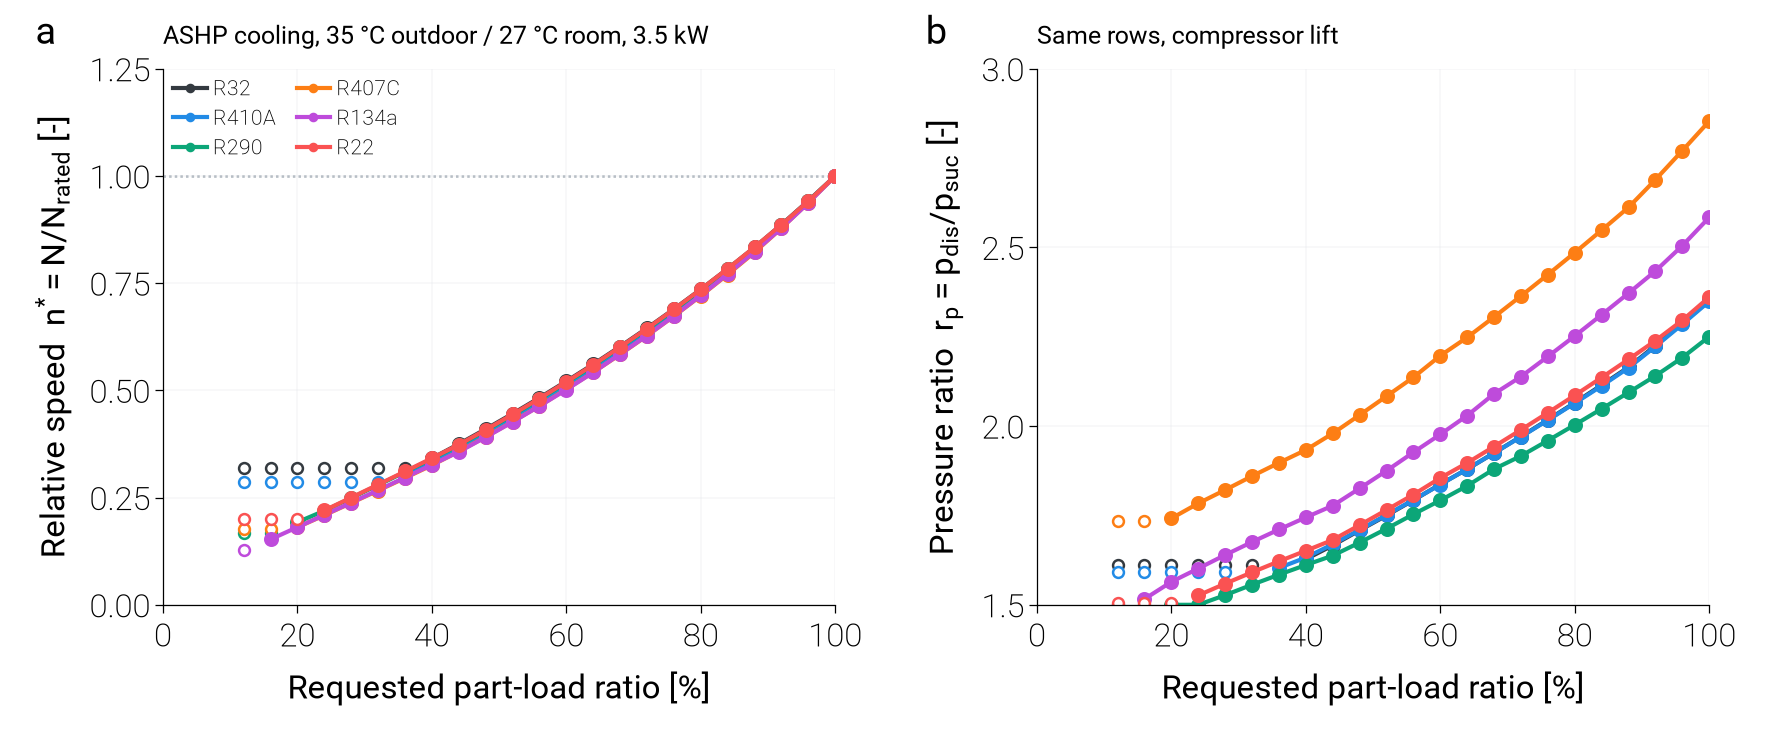

Source data for this figure (header and first rows):
pass, case, refrigerant, PLR_requested, speed_bound, n_star, N, r_p, p_suc, p_dis, T_evap_sat, T_cond_sat, m_ref
fixed_disp, ASHP_cooling, R32, 1.0, , 1, 47.03, 2.352, 1158817, 2725467, 11.55, 43.94, 0.01438
fixed_disp, ASHP_cooling, R32, 0.96, , 0.9421, 44.31, 2.288, 1180004, 2699509, 12.17, 43.54, 0.01375
fixed_disp, ASHP_cooling, R32, 0.92, , 0.8866, 41.7, 2.225, 1201482, 2673667, 12.79, 43.14, 0.01313
fixed_disp, ASHP_cooling, R32, 0.88, , 0.8334, 39.2, 2.165, 1223253, 2648447, 13.41, 42.74, 0.01251
fixed_disp, ASHP_cooling, R32, 0.84, , 0.7836, 36.85, 2.115, 1245318, 2633589, 14.02, 42.51, 0.01192
fixed_disp, ASHP_cooling, R32, 0.8, , 0.7357, 34.6, 2.066, 1267682, 2618586, 14.64, 42.27, 0.01133
fixed_disp, ASHP_cooling, R32, 0.76, , 0.6895, 32.43, 2.018, 1290348, 2603569, 15.26, 42.03, 0.01074
fixed_disp, ASHP_cooling, R32, 0.72, , 0.6451, 30.34, 1.971, 1313318, 2588290, 15.88, 41.79, 0.01015
fixed_disp, ASHP_cooling, R32, 0.68, , 0.6022, 28.32, 1.925, 1336595, 2572713, 16.49, 41.54, 0.009565
fixed_disp, ASHP_cooling, R32, 0.64, , 0.5609, 26.38, 1.88, 1360181, 2556688, 17.11, 41.28, 0.008982
fixed_disp, ASHP_cooling, R32, 0.6, , 0.5212, 24.52, 1.837, 1384080, 2542739, 17.73, 41.06, 0.008404
fixed_disp, ASHP_cooling, R32, 0.56, , 0.4827, 22.7, 1.793, 1408294, 2524630, 18.35, 40.76, 0.007824
fixed_disp, ASHP_cooling, R32, 0.52, , 0.4455, 20.95, 1.75, 1432826, 2507381, 18.97, 40.48, 0.007248
fixed_disp, ASHP_cooling, R32, 0.48, , 0.4097, 19.27, 1.708, 1457678, 2490308, 19.58, 40.2, 0.006675
fixed_disp, ASHP_cooling, R32, 0.44, , 0.3749, 17.63, 1.666, 1482854, 2470831, 20.2, 39.88, 0.006103
fixed_disp, ASHP_cooling, R32, 0.4, , 0.3414, 16.06, 1.628, 1508153, 2454675, 20.82, 39.61, 0.005536
fixed_disp, ASHP_cooling, R32, 0.36, min, 0.3189, 15.0, 1.61, 1516585, 2441811, 21.02, 39.39, 0.005111
fixed_disp, ASHP_cooling, R32, 0.32, min, 0.3189, 15.0, 1.61, 1516597, 2441845, 21.02, 39.39, 0.005111
fixed_disp, ASHP_cooling, R32, 0.28, min, 0.3189, 15.0, 1.61, 1516597, 2441845, 21.02, 39.39, 0.005111
fixed_disp, ASHP_cooling, R32, 0.24, min, 0.3189, 15.0, 1.61, 1516597, 2441845, 21.02, 39.39, 0.005111
fixed_disp, ASHP_cooling, R32, 0.2, min, 0.3189, 15.0, 1.61, 1516597, 2441845, 21.02, 39.39, 0.005111
fixed_disp, ASHP_cooling, R32, 0.16, min, 0.3189, 15.0, 1.61, 1516597, 2441845, 21.02, 39.39, 0.005111
fixed_disp, ASHP_cooling, R32, 0.12, min, 0.3189, 15.0, 1.61, 1516597, 2441845, 21.02, 39.39, 0.005111
fixed_disp, ASHP_cooling, R410A, 1.0, , 1, 52.19, 2.349, 1135425, 2667329, 11.55, 44.08, 0.02185
fixed_disp, ASHP_cooling, R410A, 0.96, , 0.9399, 49.05, 2.285, 1156073, 2641716, 12.17, 43.67, 0.02086
fixed_disp, ASHP_cooling, R410A, 0.92, , 0.8825, 46.06, 2.223, 1177002, 2616471, 12.79, 43.27, 0.01988
fixed_disp, ASHP_cooling, R410A, 0.88, , 0.8278, 43.2, 2.163, 1198215, 2591944, 13.41, 42.87, 0.01891
fixed_disp, ASHP_cooling, R410A, 0.84, , 0.777, 40.55, 2.113, 1219713, 2576767, 14.02, 42.63, 0.01799
fixed_disp, ASHP_cooling, R410A, 0.8, , 0.7284, 38.01, 2.064, 1241500, 2562627, 14.64, 42.4, 0.01707
fixed_disp, ASHP_cooling, R410A, 0.76, , 0.6817, 35.58, 2.017, 1263577, 2548317, 15.26, 42.17, 0.01616
fixed_disp, ASHP_cooling, R410A, 0.72, , 0.6368, 33.23, 1.97, 1285948, 2533511, 15.88, 41.92, 0.01526
fixed_disp, ASHP_cooling, R410A, 0.68, , 0.5937, 30.98, 1.925, 1308616, 2518608, 16.49, 41.68, 0.01436
fixed_disp, ASHP_cooling, R410A, 0.64, , 0.5522, 28.82, 1.88, 1331583, 2503438, 17.11, 41.43, 0.01347
fixed_disp, ASHP_cooling, R410A, 0.6, , 0.5123, 26.74, 1.836, 1354851, 2487966, 17.73, 41.17, 0.01258
fixed_disp, ASHP_cooling, R410A, 0.56, , 0.4739, 24.73, 1.793, 1378423, 2472147, 18.35, 40.9, 0.0117
fixed_disp, ASHP_cooling, R410A, 0.52, , 0.4369, 22.8, 1.752, 1402303, 2456205, 18.97, 40.64, 0.01083
fixed_disp, ASHP_cooling, R410A, 0.48, , 0.4012, 20.94, 1.71, 1426491, 2438967, 19.58, 40.35, 0.009957
fixed_disp, ASHP_cooling, R410A, 0.44, , 0.3668, 19.14, 1.669, 1450993, 2422387, 20.2, 40.06, 0.009094
fixed_disp, ASHP_cooling, R410A, 0.4, , 0.3341, 17.43, 1.632, 1473477, 2405037, 20.76, 39.77, 0.008237
fixed_disp, ASHP_cooling, R410A, 0.36, , 0.3037, 15.85, 1.603, 1488951, 2387054, 21.14, 39.46, 0.007387
fixed_disp, ASHP_cooling, R410A, 0.32, min, 0.2874, 15.0, 1.591, 1494839, 2377775, 21.29, 39.3, 0.006914
fixed_disp, ASHP_cooling, R410A, 0.28, min, 0.2874, 15.0, 1.591, 1494839, 2377775, 21.29, 39.3, 0.006914
fixed_disp, ASHP_cooling, R410A, 0.24, min, 0.2874, 15.0, 1.591, 1494839, 2377775, 21.29, 39.3, 0.006914
fixed_disp, ASHP_cooling, R410A, 0.2, min, 0.2874, 15.0, 1.591, 1494839, 2377775, 21.29, 39.3, 0.006914
fixed_disp, ASHP_cooling, R410A, 0.16, min, 0.2874, 15.0, 1.591, 1494839, 2377775, 21.29, 39.3, 0.006914
fixed_disp, ASHP_cooling, R410A, 0.12, min, 0.2874, 15.0, 1.591, 1494839, 2377775, 21.29, 39.3, 0.006914
fixed_disp, ASHP_cooling, R290, 1.0, , 1, 89.47, 2.25, 665010, 1496547, 11.55, 43.89, 0.01236
fixed_disp, ASHP_cooling, R290, 0.96, , 0.9407, 84.17, 2.192, 676584, 1482938, 12.17, 43.49, 0.01179
fixed_disp, ASHP_cooling, R290, 0.92, , 0.8853, 79.21, 2.141, 688306, 1473481, 12.79, 43.2, 0.01124
fixed_disp, ASHP_cooling, R290, 0.88, , 0.8329, 74.52, 2.094, 700177, 1466338, 13.41, 42.99, 0.0107
fixed_disp, ASHP_cooling, R290, 0.84, , 0.7824, 70, 2.048, 712198, 1458902, 14.02, 42.76, 0.01017
fixed_disp, ASHP_cooling, R290, 0.8, , 0.7339, 65.66, 2.004, 724371, 1451379, 14.64, 42.54, 0.009641
fixed_disp, ASHP_cooling, R290, 0.76, , 0.6872, 61.49, 1.96, 736696, 1443659, 15.26, 42.3, 0.009118
fixed_disp, ASHP_cooling, R290, 0.72, , 0.6424, 57.47, 1.917, 749175, 1435857, 15.88, 42.06, 0.008598
fixed_disp, ASHP_cooling, R290, 0.68, , 0.6001, 53.69, 1.88, 761809, 1432134, 16.49, 41.95, 0.008094
fixed_disp, ASHP_cooling, R290, 0.64, , 0.5577, 49.89, 1.833, 774599, 1419756, 17.11, 41.57, 0.007573
fixed_disp, ASHP_cooling, R290, 0.6, , 0.5177, 46.31, 1.792, 787546, 1411453, 17.73, 41.31, 0.007066
fixed_disp, ASHP_cooling, R290, 0.56, , 0.4792, 42.88, 1.753, 800652, 1403862, 18.35, 41.08, 0.006566
fixed_disp, ASHP_cooling, R290, 0.52, , 0.4419, 39.54, 1.713, 813918, 1394228, 18.97, 40.78, 0.006067
fixed_disp, ASHP_cooling, R290, 0.48, , 0.4061, 36.33, 1.674, 827344, 1385207, 19.58, 40.5, 0.005573
... 78 more rows
